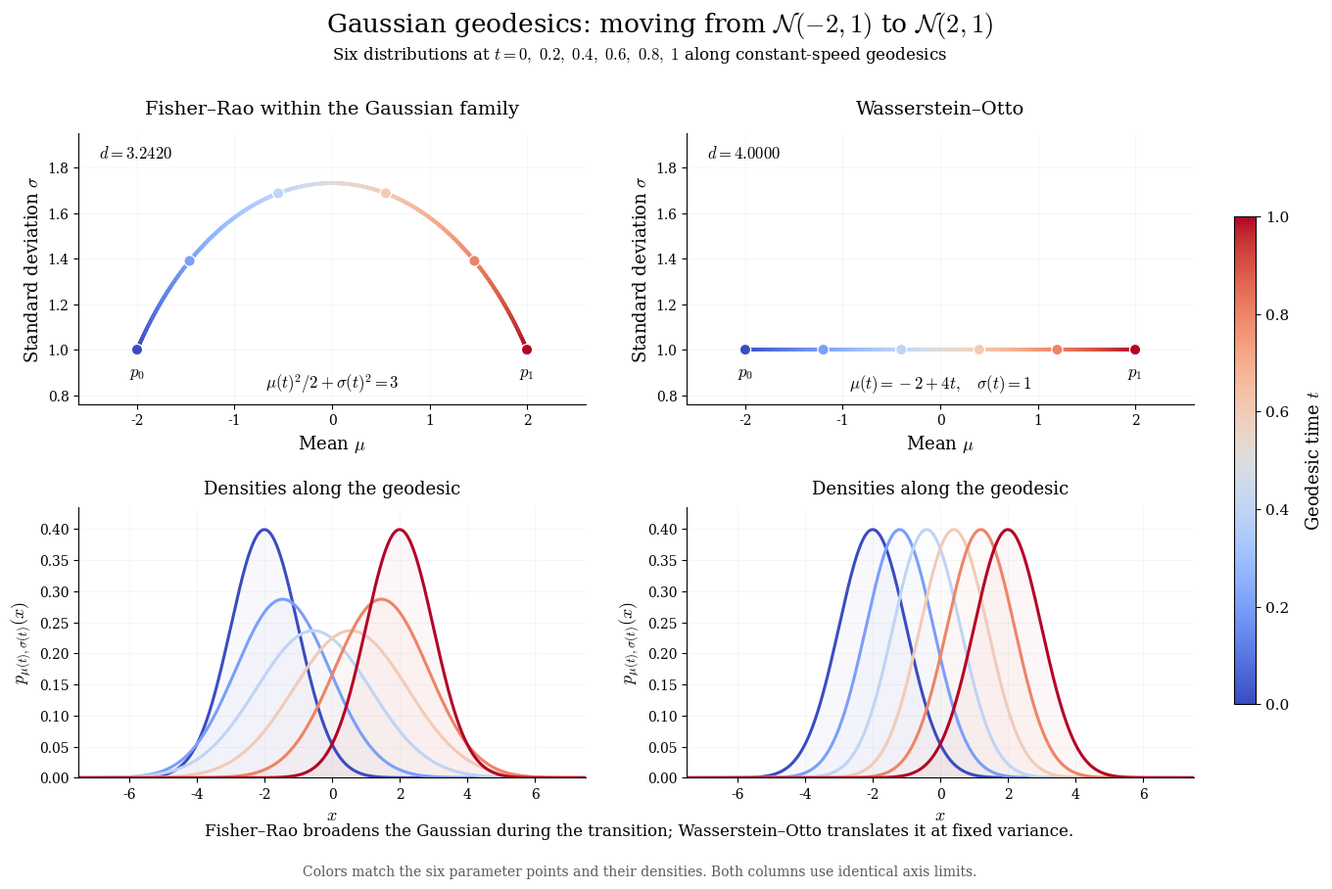

This chart was generated by the following Python code: (Note: this script raises an exception after producing the figure.)
"""Intrinsic Gaussian Fisher--Rao and Wasserstein--Otto geodesics.

Endpoints: N(-2,1) and N(2,1), with variance 1 at both ends.
Run: python visualization_scripts/gaussian_geodesic_interpolation.py
Requires numpy and matplotlib. Saves PNG/PDF beside this script in output/.
Six densities are evaluated at equal constant-speed geodesic times.
"""
from pathlib import Path
import matplotlib
matplotlib.use('Agg')
import matplotlib.pyplot as plt
from matplotlib.colors import Normalize
import numpy as np


def fisher_path(t):
    # In (mu/sqrt(2), sigma), the hyperbolic geodesic is a radius-sqrt(3)
    # semicircle. Hyperbolic arclength is affine in the argument below.
    argument = (2*np.asarray(t)-1)*np.arctanh(np.sqrt(2/3))
    return np.sqrt(6)*np.tanh(argument), np.sqrt(3)/np.cosh(argument)


def wasserstein_path(t):
    t = np.asarray(t)
    return -2+4*t, np.ones_like(t)


def main():
    plt.rcParams.update({
        'font.family': 'serif', 'mathtext.fontset': 'cm', 'font.size': 11,
        'axes.titlesize': 14, 'axes.labelsize': 13, 'savefig.facecolor': 'white',
    })
    times = np.linspace(0, 1, 6)
    smooth_times = np.linspace(0, 1, 600)
    x = np.linspace(-7.5, 7.5, 2000)
    cmap = plt.get_cmap('coolwarm')
    colors = cmap(times)
    fr_mu, fr_sigma = fisher_path(times)
    wo_mu, wo_sigma = wasserstein_path(times)
    assert np.allclose(fr_mu[[0, -1]], [-2, 2])
    assert np.allclose(fr_sigma[[0, -1]], 1)
    assert np.allclose(fr_mu**2/2+fr_sigma**2, 3)
    # Check constant Fisher speed from analytic derivatives, not linear angle.
    half_span = np.arctanh(np.sqrt(2/3))
    argument = (2*smooth_times-1)*half_span
    mu_dot = 2*half_span*np.sqrt(6)/np.cosh(argument)**2
    sigma_dot = -2*half_span*np.sqrt(3)*np.tanh(argument)/np.cosh(argument)
    _, smooth_sigma = fisher_path(smooth_times)
    speed_squared = (mu_dot**2+2*sigma_dot**2)/smooth_sigma**2
    assert np.allclose(speed_squared, 8*half_span**2)
    assert np.allclose(wo_mu[[0,-1]], [-2,2]) and np.allclose(wo_sigma, 1)

    fig, axes = plt.subplots(2, 2, figsize=(13.8, 9.4))
    fig.subplots_adjust(left=.07, right=.895, bottom=.14, top=.84,
                        wspace=.20, hspace=.38)
    fig.suptitle('Gaussian geodesics: moving from '+r'$\mathcal{N}(-2,1)$'+
                 ' to '+r'$\mathcal{N}(2,1)$', y=.975, fontsize=19)
    fig.text(.485, .921,
             r'Six distributions at $t=0,\ 0.2,\ 0.4,\ 0.6,\ 0.8,\ 1$'
             ' along constant-speed geodesics', ha='center', fontsize=12)
    for col, (path, title, length) in enumerate([
        (fisher_path, 'Fisher–Rao within the Gaussian family', 2*np.sqrt(2)*half_span),
        (wasserstein_path, 'Wasserstein–Otto', 4.0),
    ]):
        top, bottom = axes[:, col]
        mu_curve, sigma_curve = path(smooth_times)
        mu_points, sigma_points = path(times)
        top.plot(mu_curve, sigma_curve, color='.35', lw=1.5, zorder=1)
        for i in range(len(smooth_times)-1):
            top.plot(mu_curve[i:i+2], sigma_curve[i:i+2],
                     color=cmap((smooth_times[i]+smooth_times[i+1])/2), lw=2.6)
        top.scatter(mu_points, sigma_points, c=colors, edgecolor='white',
                    linewidth=.9, s=66, zorder=4)
        top.set(xlim=(-2.6, 2.6), ylim=(.76, 1.95),
                xlabel=r'Mean $\mu$', ylabel=r'Standard deviation $\sigma$')
        top.set_title(title, pad=14)
        top.set_yticks([.8, 1, 1.2, 1.4, 1.6, 1.8])
        top.text(.04, .91, rf'$d={length:.4f}$', transform=top.transAxes, fontsize=12)
        for mu_end, label in [(-2, r'$p_0$'), (2, r'$p_1$')]:
            top.annotate(label, (mu_end, 1), xytext=(0,-20),
                         textcoords='offset points', ha='center', fontsize=12)
        for mu_value, sigma_value, color in zip(mu_points, sigma_points, colors):
            density = np.exp(-.5*((x-mu_value)/sigma_value)**2)/(sigma_value*np.sqrt(2*np.pi))
            bottom.plot(x, density, color=color, lw=2.2)
            bottom.fill_between(x, 0, density, color=color, alpha=.035)
        bottom.set(xlim=(-7.5, 7.5), ylim=(0, .435), xlabel=r'$x$',
                   ylabel=r'$p_{\mu(t),\sigma(t)}(x)$')
        bottom.set_title('Densities along the geodesic', fontsize=13, pad=10)
        for ax in (top, bottom):
            ax.spines[['top', 'right']].set_visible(False)
            ax.grid(alpha=.13, lw=.6)
            ax.tick_params(labelsize=10)
    axes[0, 0].text(.5, .06, r'$\mu(t)^2/2+\sigma(t)^2=3$',
                    transform=axes[0,0].transAxes, ha='center', fontsize=12)
    axes[0, 1].text(.5, .06, r'$\mu(t)=-2+4t,\quad\sigma(t)=1$',
                    transform=axes[0,1].transAxes, ha='center', fontsize=12)
    color_ax = fig.add_axes([.925, .22, .016, .53])
    colorbar = fig.colorbar(plt.cm.ScalarMappable(norm=Normalize(0,1), cmap=cmap),
                           cax=color_ax, ticks=times)
    colorbar.set_label(r'Geodesic time $t$', labelpad=12)
    fig.text(.485, .077,
             'Fisher–Rao broadens the Gaussian during the transition; '
             'Wasserstein–Otto translates it at fixed variance.',
             ha='center', fontsize=12)
    fig.text(.485, .033,
             'Colors match the six parameter points and their densities. '
             'Both columns use identical axis limits.',
             ha='center', fontsize=10, color='.35')
    out = Path(__file__).resolve().parent/'output'
    out.mkdir(exist_ok=True)
    fig.savefig(out / "gaussian_geodesic_interpolation.pdf")
    fig.savefig(out / "gaussian_geodesic_interpolation.png", dpi=220)
    plt.close(fig)
    print('Checked endpoints, Fisher geodesic ellipse, and constant speed.')
    print('Six times:', times)
    print('Fisher standard deviations:', fr_sigma)


if __name__ == '__main__':
    main()
